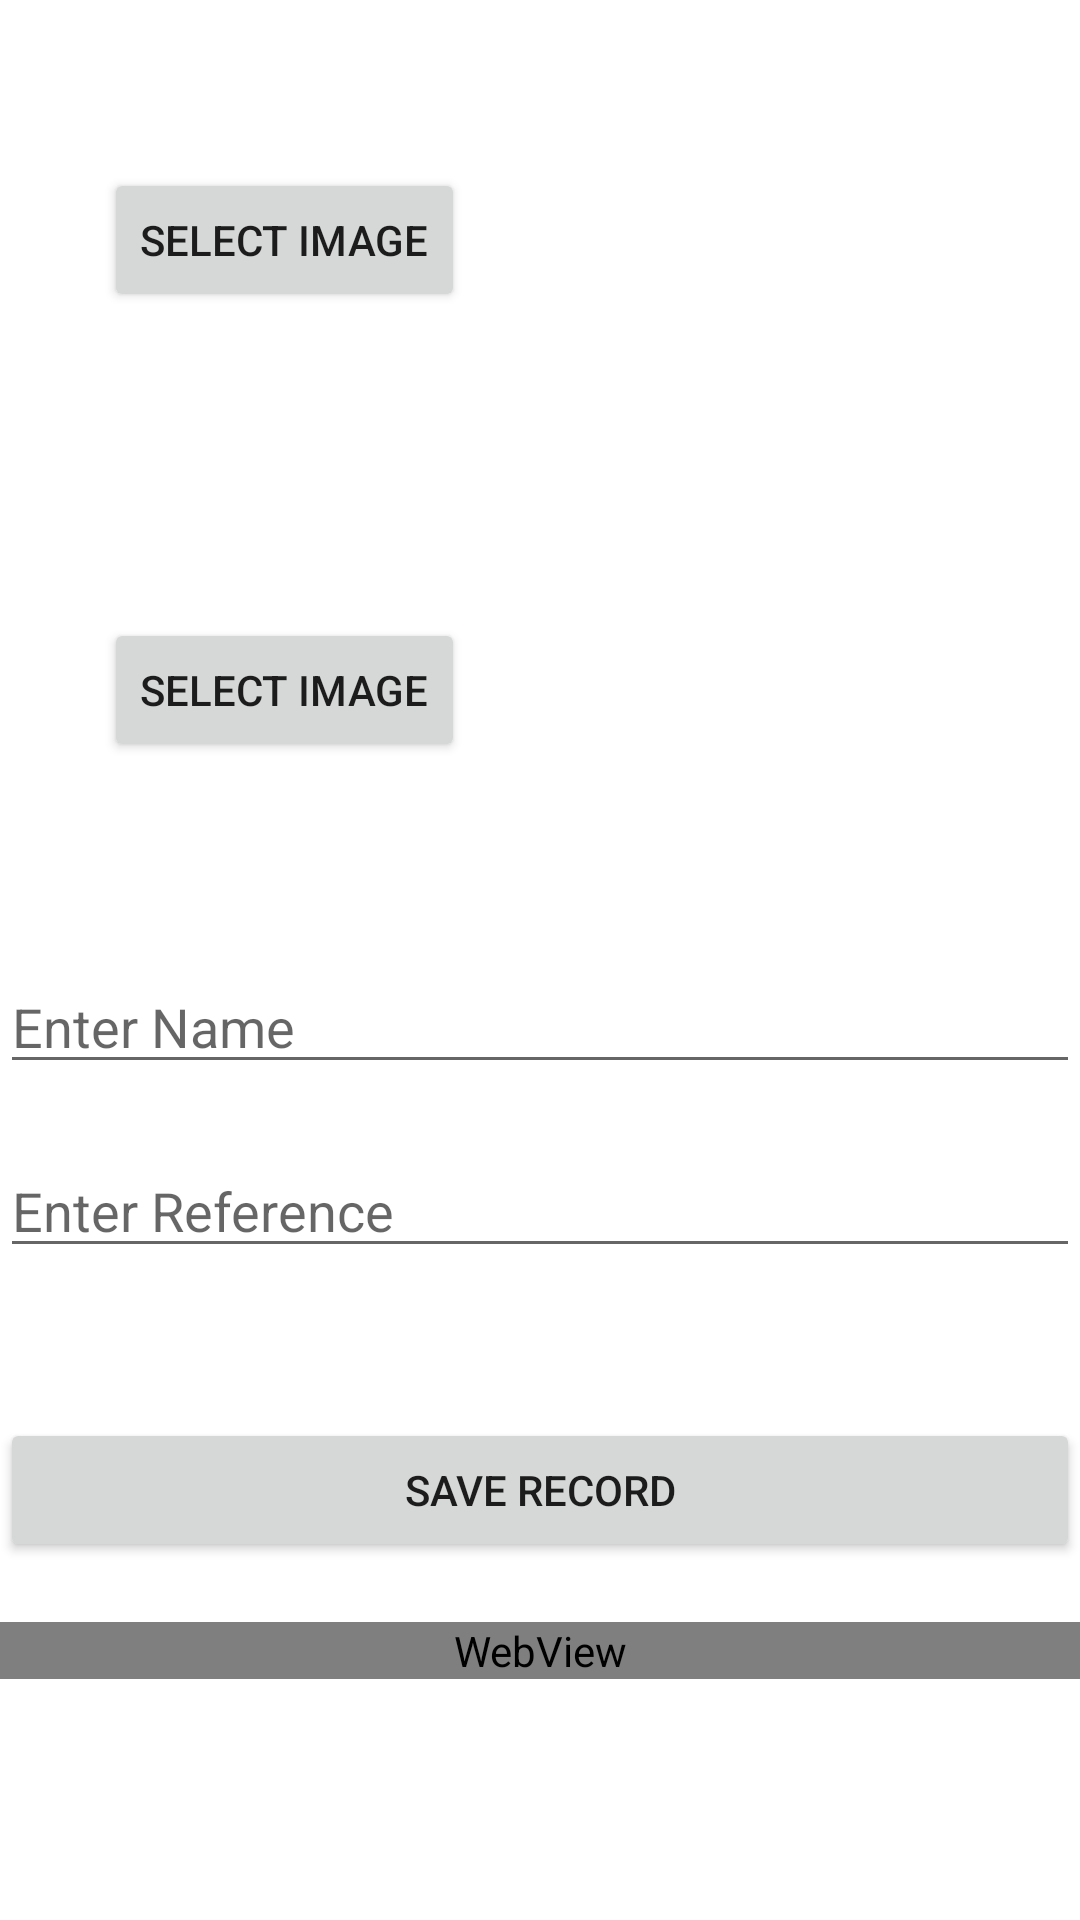

Layout XML and referenced resources for this Android screen:
<!-- AndroidManifest.xml: application theme Theme.DigitalBrochureApp -->
<!-- res/layout/admin_fragment_brochure.xml -->
<?xml version="1.0" encoding="utf-8"?>
<FrameLayout xmlns:android="http://schemas.android.com/apk/res/android"
    xmlns:tools="http://schemas.android.com/tools"
    android:layout_width="match_parent"
    android:layout_height="match_parent"
    tools:context=".admin.MainActivity"
    android:orientation="vertical">




    

    <ScrollView
        android:layout_width="match_parent"
        android:layout_height="match_parent"
        >

        <LinearLayout
            android:layout_width="match_parent"
            android:layout_height="match_parent"
            android:orientation="vertical">



            <LinearLayout
                android:layout_width="match_parent"
                android:layout_height="wrap_content"
                android:layout_marginTop="10dp"
                android:gravity="center"
                android:orientation="horizontal"
                tools:ignore="MissingConstraints">

                <Button
                    android:id="@+id/select_image"
                    android:layout_width="wrap_content"
                    android:layout_height="wrap_content"
                    android:layout_marginRight="30dp"
                    android:text="Select Image" />

                <ImageView
                    android:id="@+id/imageview"
                    android:layout_width="140dp"
                    android:layout_height="140dp"
                    android:scaleType="fitCenter"
                    android:src="@mipmap/ic_launcher" />
            </LinearLayout>

            <LinearLayout
                android:layout_width="match_parent"
                android:layout_height="wrap_content"
                android:layout_marginTop="10dp"
                android:gravity="center"
                android:orientation="horizontal"
                tools:ignore="MissingConstraints">

                <Button
                    android:id="@+id/select_pdf"
                    android:layout_width="wrap_content"
                    android:layout_height="wrap_content"
                    android:layout_marginRight="30dp"
                    android:text="Select Image" />

                <TextView
                    android:id="@+id/text_view_pdf"
                    android:layout_width="140dp"
                    android:layout_height="140dp"
                     />
            </LinearLayout>

            <EditText
                android:id="@+id/name"
                android:layout_width="match_parent"
                android:layout_height="wrap_content"
                android:layout_marginTop="20dp"
                android:hint="Enter Name" />

            <EditText
                android:id="@+id/reference"
                android:layout_width="match_parent"
                android:layout_height="wrap_content"
                android:layout_marginTop="20dp"
                android:hint="Enter Reference" />

            <Button
                android:id="@+id/save"
                android:layout_width="match_parent"
                android:layout_height="wrap_content"
                android:layout_marginTop="50dp"
                android:text="Save Record" />

            <LinearLayout
                android:layout_width="match_parent"
                android:layout_height="match_parent"
                android:orientation="horizontal"
                android:layout_marginTop="20dp"
                >
                <androidx.recyclerview.widget.RecyclerView
                    android:id="@+id/locationRecycleView"
                    android:layout_width="match_parent"
                    android:layout_height="wrap_content"
                    />
            </LinearLayout>

            <RelativeLayout
                android:layout_width="match_parent"
                android:layout_height="match_parent"
                >
                <WebView
                    android:id="@+id/webview"
                    android:layout_width="match_parent"
                    android:layout_height="wrap_content"
                    ></WebView>

            </RelativeLayout>



        </LinearLayout>





    </ScrollView>
    <com.github.barteksc.pdfviewer.PDFView
        android:id="@+id/pdfView"
        android:layout_width="match_parent"
        android:layout_height="match_parent"
        android:visibility="gone"
        />

</FrameLayout>
<!-- resources referenced by this layout -->
<resources>
  <style name="Theme.DigitalBrochureApp" parent="Theme.MaterialComponents.DayNight.NoActionBar">
          
          <item name="colorPrimary">@color/purple_500</item>
          <item name="colorPrimaryVariant">@color/purple_700</item>
          <item name="colorOnPrimary">@color/white</item>
          
          <item name="colorSecondary">@color/teal_200</item>
          <item name="colorSecondaryVariant">@color/teal_700</item>
          <item name="colorOnSecondary">@color/black</item>
          
          <item name="android:statusBarColor">?attr/colorPrimaryVariant</item>
          
      </style>
  <color name="purple_500">#FF6200EE</color>
  <color name="purple_700">#FF3700B3</color>
  <color name="white">#FFFFFFFF</color>
  <color name="teal_200">#FF03DAC5</color>
  <color name="teal_700">#FF018786</color>
  <color name="black">#FF000000</color>
</resources>
